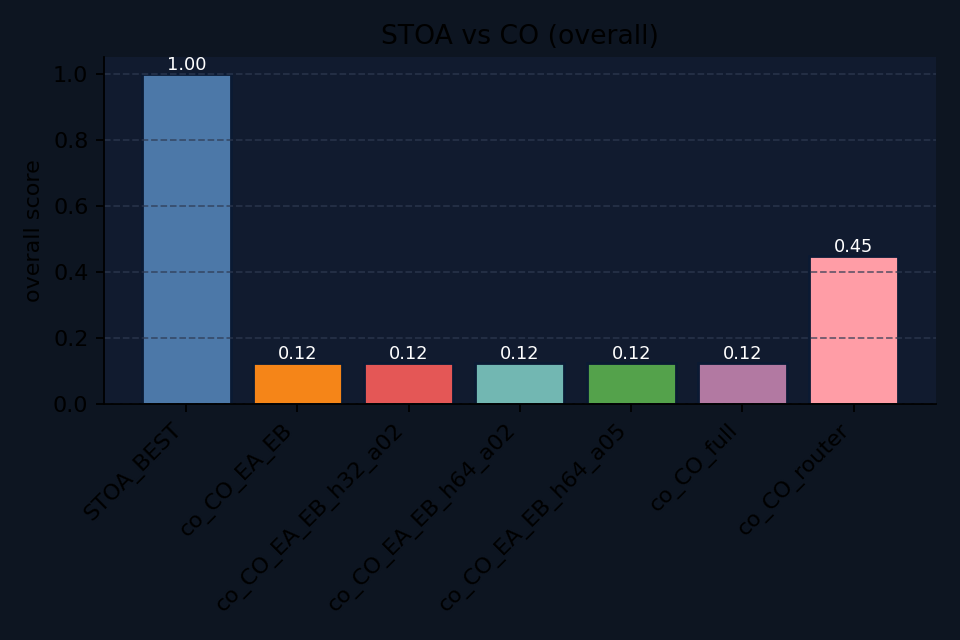

The file beside this chart, header and first rows:
agent, overall_score, kind, bandit_score, maze_score, renewal_score
STOA_BEST, 1.0, stoa, 1.0, 1.0, 1.0
co_CO_EA_EB, 0.1232, co, 0.0, 0.02469, 0.3448
co_CO_EA_EB_h32_a02, 0.1232, co, 0.0, 0.02469, 0.3448
co_CO_EA_EB_h64_a02, 0.1232, co, 0.0, 0.02469, 0.3448
co_CO_EA_EB_h64_a05, 0.1232, co, 0.0, 0.02469, 0.3448
co_CO_full, 0.1232, co, 0.0, 0.02469, 0.3448
co_CO_router, 0.4483, co, 0.0, 1.0, 0.3448
